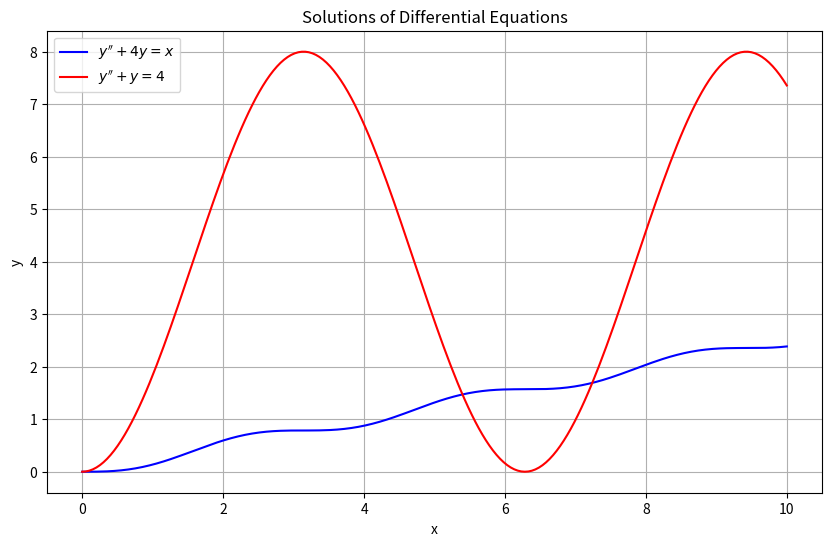

Python code for this plot:
import numpy as np
from scipy.integrate import odeint
import matplotlib.pyplot as plt

# Define the system for the first ODE y'' + 4y = x
def system1(u, x):
    u1, u2 = u
    du1dx = u2
    du2dx = x - 4*u1
    return [du1dx, du2dx]

# Define the system for the second ODE y'' + y = 4
def system2(u, x):
    u1, u2 = u
    du1dx = u2
    du2dx = 4 - u1
    return [du1dx, du2dx]

# Initial conditions
u0 = [0, 0]

# x array for which to solve
x = np.linspace(0, 10, 200)

# Solve both systems of ODEs
sol1 = odeint(system1, u0, x)
sol2 = odeint(system2, u0, x)

# Plotting
plt.figure(figsize=(10, 6))  # Set figure size for better readability

plt.plot(x, sol1[:, 0], label='$y\'\' + 4y = x$', color='blue')
plt.plot(x, sol2[:, 0], label='$y\'\' + y = 4$', color='red')

plt.xlabel('x')
plt.ylabel('y')
plt.title('Solutions of Differential Equations')
plt.legend()

plt.grid(True)  # Add a grid for easier visualization
plt.show()
